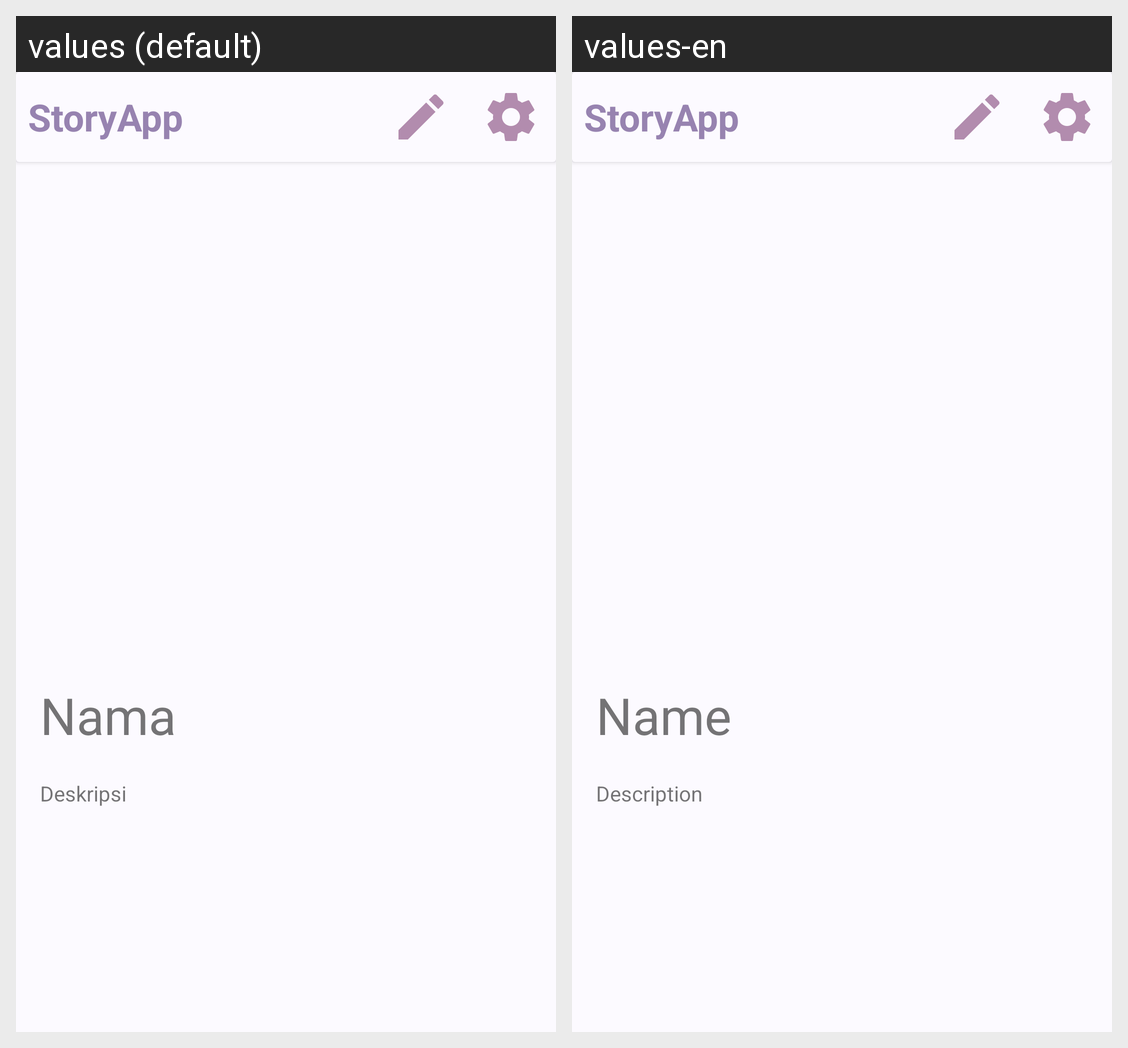

Locale-by-locale string values for the Android screen shown in this grid:
Android screen res/layout/activity_detail_story.xml rendered under 2 locales, left to right: values (default), values-en. Device: Nexus 5 (rendered at 1080×1920; each locale shown at half size, 540×960, under a caption strip naming it); theme Theme.StoryAppSubMission1IntermediateAndroid.
Strings drawn on this screen, with the default value and each locale's value (text and hints the layout hard-codes, and strings that could not be matched under every locale, appear in the picture but are not listed):

toolbar1
  values: StoryApp
  values-en: StoryApp

name
  values: Nama
  values-en: Name

description
  values: Deskripsi
  values-en: Description
